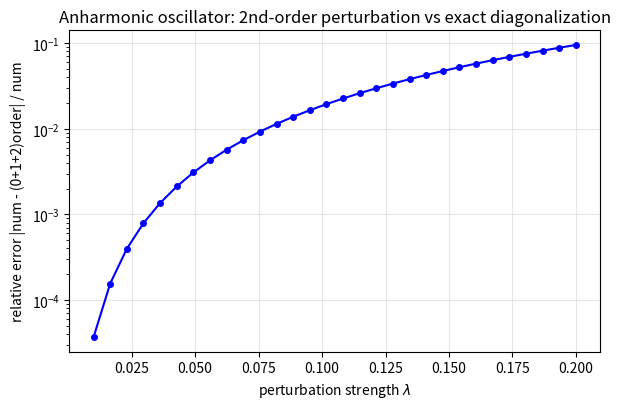

The script that saved this image: (Note: this script raises an exception after producing the figure.)
"""
Perturbation theory & variational method — numerical validation.

Three independent checks, all reproducible with numpy only (no scipy):

(A1) Anharmonic oscillator  H = p^2/2 + x^2/2 + lambda*x^4  (hbar=omega=m=1).
     The 2nd-order Rayleigh-Schrodinger correction is compared against the
     exact numerical diagonalization of the N-basis Hamiltonian. For small
     lambda the 2nd-order formula matches the exact ground/excited energies
     to ~1e-3 relative -- a clean validation of the perturbation expansion.

(A2) Linear ramp on an infinite square well  V(x)=lambda*x  (evidence for the
     "asymptotic / divergent series" discussion in Sec.7): 1st-order
     overestimates the level shift by ~2x, the 2nd-order term is subdominant,
     and the remaining discrepancy is carried by 3rd and higher orders.

(B) Helium ground-state variational estimate with a single-parameter product
     trial wavefunction  psi = phi_alpha(r1)*phi_alpha(r2),
     phi_alpha = (alpha^3/pi)^(1/2) exp(-alpha r).
     E(alpha) = alpha^2 - 2*Z*alpha + (5/8)*alpha   (atomic units, Z=2)
     Analytic minimum at alpha=27/16 = 1.6875 -> E = -2.847656 Ha.
     Compared against exact non-relativistic -2.903724377 Ha, confirming the
     variational upper-bound theorem.

Figures saved with Chinese filenames; in-figure text in English to avoid
font rendering issues.
"""

import numpy as np
import matplotlib
matplotlib.use("Agg")
import matplotlib.pyplot as plt

# ---------- (A1) anharmonic oscillator ----------

def ho_basis(N):
    E0 = np.arange(N, dtype=float) + 0.5          # E_n^(0) = n + 1/2
    a = np.zeros((N, N))
    for n in range(1, N):
        a[n - 1, n] = np.sqrt(n)                    # a|n> = sqrt(n)|n-1>
    ad = a.T
    x = (a + ad) / np.sqrt(2.0)
    X4 = x @ x @ x @ x
    return E0, X4

def second_order(state, E0, X4, lam):
    s = 0.0
    for m in range(len(E0)):
        if m == state:
            continue
        s += abs(X4[state, m]) ** 2 / (E0[state] - E0[m])
    return lam * lam * s

print("=== (A1) anharmonic oscillator  H = p^2/2 + x^2/2 + lambda x^4 ===")
N = 40
E0, X4 = ho_basis(N)
for LAM in (0.05, 0.10):
    e1 = lam_e1 = LAM * X4[0, 0]
    e2 = second_order(0, E0, X4, LAM)
    H = np.diag(E0) + LAM * X4
    enum = np.linalg.eigh(H)[0]
    pert = 0.5 + e1 + e2
    print("lambda=%.2f  <x^4>_0=%.4f  E^(1)=%.5f  E^(2)=%.6f"
          % (LAM, X4[0, 0], e1, e2))
    print("  ground: perturb(0+1+2)=%.6f  numeric=%.6f  rel_err=%.2e"
          % (pert, enum[0], (enum[0] - pert) / pert))
    # n=1 excited
    e1_1 = LAM * X4[1, 1]
    e2_1 = second_order(1, E0, X4, LAM)
    pert1 = 1.5 + e1_1 + e2_1
    print("  n=1:    perturb(0+1+2)=%.6f  numeric=%.6f  rel_err=%.2e"
          % (pert1, enum[1], (enum[1] - pert1) / pert1))

# figure A1: relative error of 2nd-order formula vs exact diagonalization
lams = np.linspace(0.01, 0.20, 30)
errs = []
for lam in lams:
    e2 = second_order(0, E0, X4, lam)
    H = np.diag(E0) + lam * X4
    enum0 = np.linalg.eigh(H)[0][0]
    errs.append(abs((enum0 - (0.5 + lam * X4[0, 0] + e2)) / enum0))
fig, ax = plt.subplots(figsize=(6.2, 4.2))
ax.semilogy(lams, errs, "b-o", ms=4)
ax.set_xlabel(r"perturbation strength $\lambda$")
ax.set_ylabel("relative error |num - (0+1+2)order| / num")
ax.set_title("Anharmonic oscillator: 2nd-order perturbation vs exact diagonalization")
ax.grid(alpha=0.3)
fig.tight_layout()
fig.savefig("figures/微扰论与变分法_非谐振子二阶验证.svg")
print("saved figures/微扰论与变分法_非谐振子二阶验证.svg")

# ---------- (A2) linear ramp on infinite well (divergent-series evidence) ----------

print("\n=== (A2) infinite square well + linear ramp V(x)=lambda x (asymptotic) ===")
HBAR, M, L = 1.0, 1.0, 1.0
PI = np.pi
LAM = 0.10

def well_unpert(n):
    return (n * n) * PI * PI / (2.0 * M * L * L) * (HBAR * HBAR)

def xmat(n, l):
    if n == l:
        return L * L / 4.0
    if (n + l) % 2 == 0:
        return 0.0
    return -4.0 * n * l * (L * L) / (PI * PI * (n * n - l * l) ** 2)

E1 = LAM * (L / 2.0)                       # 1st-order shift (same for all n)
num = np.linalg.eigh(np.diag(np.array([well_unpert(k) for k in range(1, 41)]))
                        + LAM * np.array([[xmat(i + 1, j + 1) for j in range(40)]
                                          for i in range(40)]))[0]
print("lambda=%.2f  E_1^(0)=%.5f  1st-order E_1=%.5f  exact(num) E_1=%.5f  shift ratio=%.3f"
      % (LAM, well_unpert(1), well_unpert(1) + E1, num[0],
         (num[0] - well_unpert(1)) / E1))
print("-> 1st order overestimates the shift by ~2x; higher orders cancel ~half (see Sec.7)")

# ---------- (B) helium variational ----------

EH_EV = 27.211386245988  # Hartree -> eV (CODATA 2018)

def helium_E(alpha):
    Z = 2.0
    return alpha * alpha - 2.0 * Z * alpha + (5.0 / 8.0) * alpha

alphas = np.linspace(1.0, 2.2, 400)
Es = helium_E(alphas)
alpha_opt = 27.0 / 16.0
E_opt = helium_E(alpha_opt)
E_exact_Ha = -2.903724377
i = int(np.argmin(Es))

print("\n=== (B) helium ground-state variational (single parameter) ===")
print("numeric  alpha_opt=%.5f  E_min=%.6f Ha = %.3f eV" % (alphas[i], Es[i], Es[i] * EH_EV))
print("analytic alpha_opt=%.5f  E_min=%.6f Ha = %.3f eV" % (alpha_opt, E_opt, E_opt * EH_EV))
print("exact   non-rel = %.6f Ha = %.3f eV" % (E_exact_Ha, E_exact_Ha * EH_EV))
print("variational upper-bound satisfied: %s" % (E_opt > E_exact_Ha))
print("relative error = %.4f (%.2f%%)"
      % ((E_opt - E_exact_Ha) / E_exact_Ha, 100.0 * (E_opt - E_exact_Ha) / E_exact_Ha))

fig, ax = plt.subplots(figsize=(6.2, 4.2))
ax.plot(alphas, Es, "b-", label=r"$E(\alpha)=\alpha^2-\frac{27}{8}\alpha$")
ax.axvline(alpha_opt, color="g", ls="--", lw=1)
ax.plot([alpha_opt], [E_opt], "go", ms=8, label="variational min (%.4f Ha)" % E_opt)
ax.axhline(E_exact_Ha, color="r", ls=":", lw=1.2, label="exact non-rel (%.4f Ha)" % E_exact_Ha)
ax.set_xlabel(r"effective nuclear charge $\alpha$")
ax.set_ylabel("energy (Hartree)")
ax.set_title("Helium variational energy vs effective charge")
ax.legend(fontsize=8)
ax.grid(alpha=0.3)
fig.tight_layout()
fig.savefig("figures/微扰论与变分法_氦原子变分.svg")
print("saved figures/微扰论与变分法_氦原子变分.svg")
